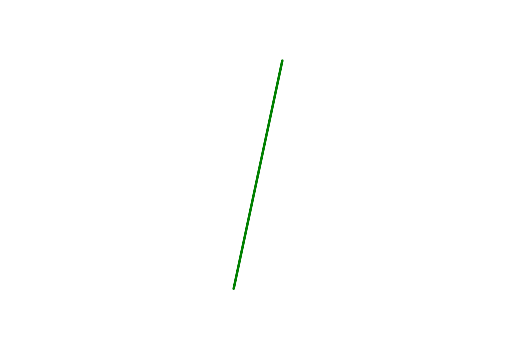

This figure's Python source:

import numpy as np
import matplotlib.pyplot as plt

def leaf_shape(t):
    """Generates the x and y coordinates for a leaf shape with a sharper tip."""
    x = np.sin(t) * np.cos(t)
    y = np.sin(t) * np.abs(np.cos(t))
    return x, y

def draw_leaf(ax, scale=1.0, rotation=0.0, color='green'):
    """Draws a leaf on the given axis."""
    t = np.linspace(-np.pi / 2, np.pi / 2, 1000)
    x, y = leaf_shape(t)
    
    # Apply scaling
    x *= scale
    y *= scale
    
    # Apply rotation
    x_rot = x * np.cos(rotation) - y * np.sin(rotation)
    y_rot = x * np.sin(rotation) + y * np.cos(rotation)
    
    ax.plot(x_rot, y_rot, color=color)

def main():
    fig, ax = plt.subplots()
    ax.set_aspect('equal')
    
    # Draw a single leaf with a sharp tip
    draw_leaf(ax, scale=1.0, rotation=10.0, color='green')
    
    ax.set_xlim(-1.5, 1.5)
    ax.set_ylim(-1, 1)
    ax.axis('off')  # Turn off the axis
    
    plt.show()

if __name__ == "__main__":
    main()

